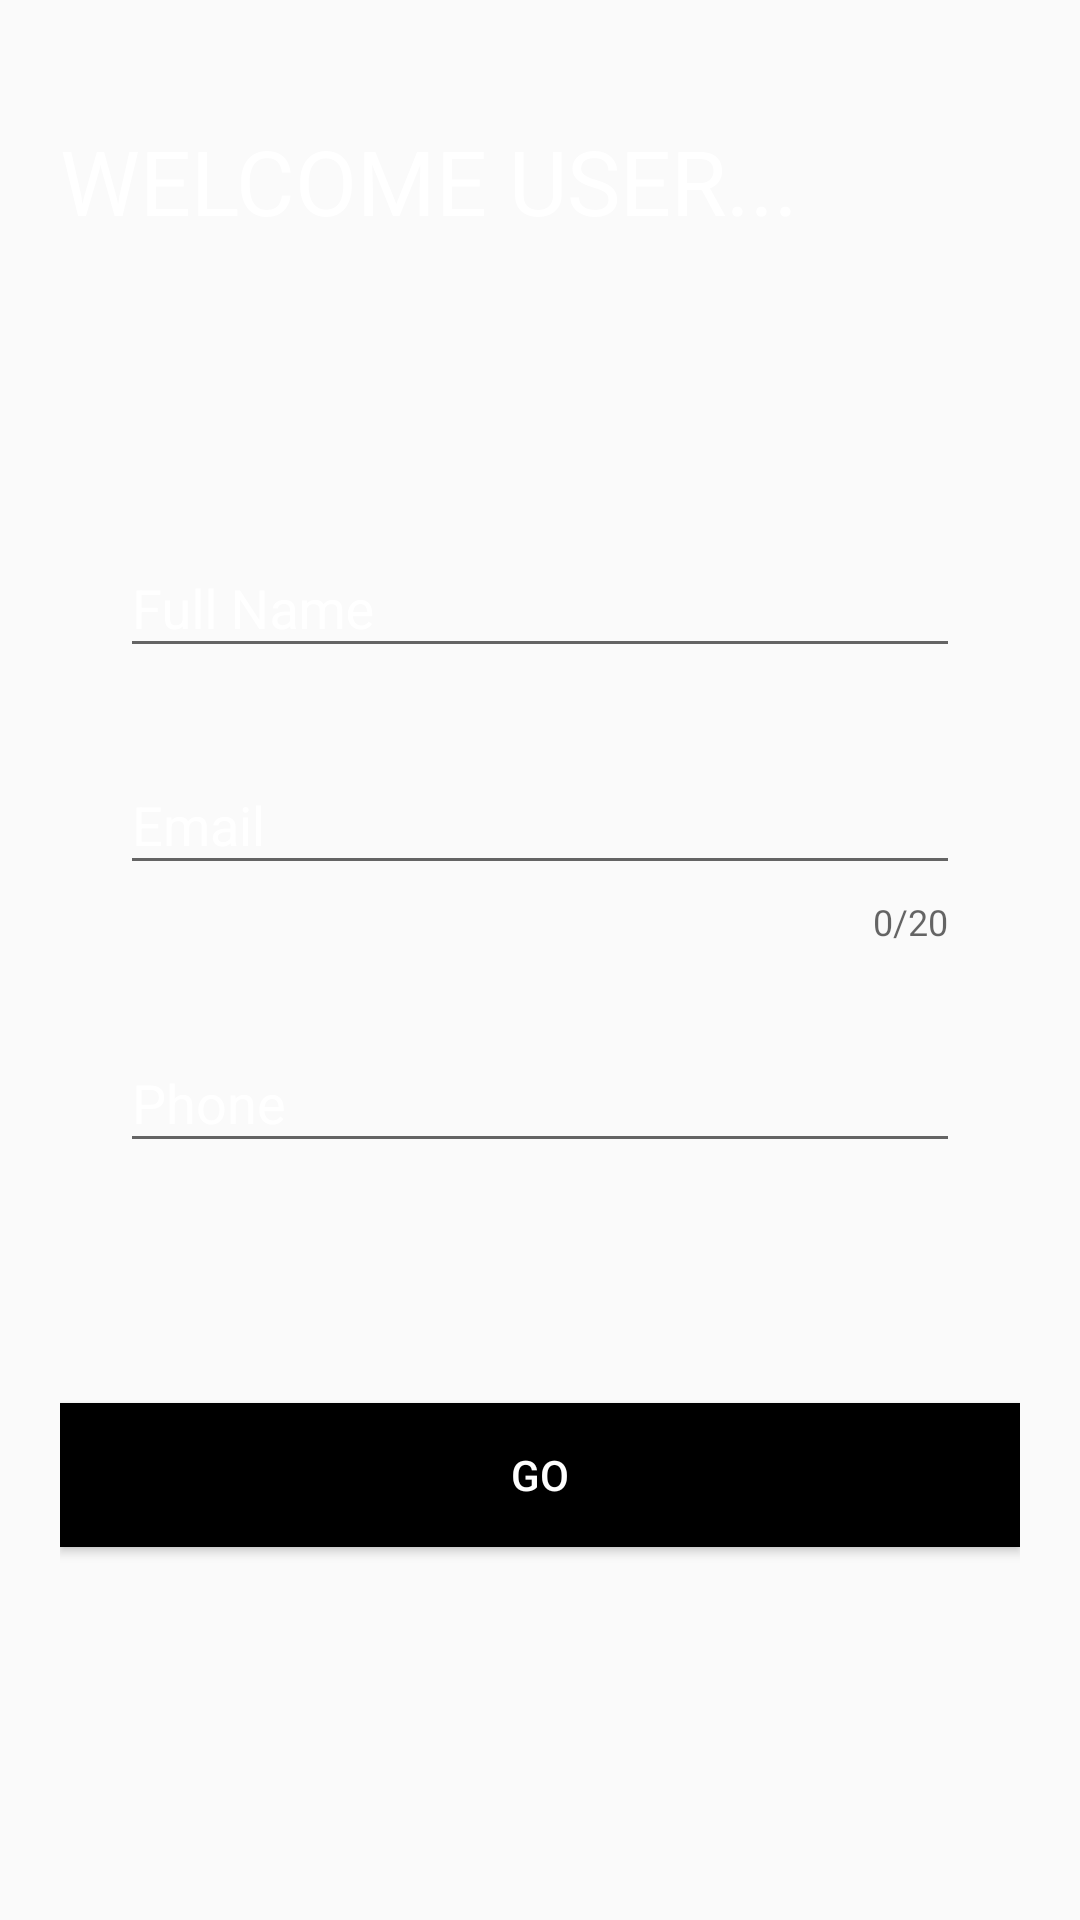

Here is an Android app screen rendered from its layout file. Give the layout XML and the strings, colors and styles it references.
<!-- AndroidManifest.xml: application theme AppTheme -->
<!-- res/layout/activity_sign_u_p.xml -->
<?xml version="1.0" encoding="utf-8"?>
<LinearLayout xmlns:android="http://schemas.android.com/apk/res/android"
    xmlns:app="http://schemas.android.com/apk/res-auto"
    xmlns:tools="http://schemas.android.com/tools"
    android:layout_width="match_parent"
    android:layout_height="match_parent"
    android:background="@drawable/teal"
    android:orientation="vertical"
    android:padding="20dp"
    tools:context=".activity.SignUP">

    <TextView
        android:layout_width="wrap_content"
        android:layout_height="wrap_content"


        android:layout_marginTop="20dp"

        android:text="WELCOME USER..."
        android:textColor="#FFFFFF"
        android:textSize="30sp" />

    <LinearLayout
        android:layout_width="match_parent"
        android:layout_height="wrap_content"
        android:layout_marginTop="40dp"
        android:background="@drawable/bg2"
        android:orientation="vertical"
        android:paddingStart="20dp"
        android:paddingLeft="20dp"
        android:paddingTop="30dp"
        android:paddingEnd="20dp"
        android:paddingRight="20dp"
        android:paddingBottom="30dp">

        <com.google.android.material.textfield.TextInputLayout
            android:id="@+id/name"
            android:layout_width="match_parent"
            android:layout_height="wrap_content"

            android:hint="Full Name"
            android:paddingTop="20dp"
            android:paddingBottom="10dp"
            android:textColorHint="#FFFFFF">

            <com.google.android.material.textfield.TextInputEditText

                android:layout_width="match_parent"
                android:layout_height="wrap_content"
                android:inputType="text"
                 />

            <com.google.android.material.textfield.TextInputLayout
                android:id="@+id/password1"

                android:layout_width="match_parent"
                android:layout_height="wrap_content"

                android:visibility="gone"
                app:passwordToggleEnabled="false">

                <com.google.android.material.textfield.TextInputEditText

                    android:layout_width="match_parent"
                    android:layout_height="wrap_content"
                    android:hint="Password"
                    android:inputType="textPassword" />
            </com.google.android.material.textfield.TextInputLayout>


        </com.google.android.material.textfield.TextInputLayout>

        <com.google.android.material.textfield.TextInputLayout
            android:id="@+id/username"

            android:layout_width="match_parent"
            android:layout_height="wrap_content"
            android:hint="Email"
            android:paddingTop="10dp"
            android:paddingBottom="10dp"
            android:textColorHint="#FFFFFF"
            app:counterEnabled="true"
            app:counterMaxLength="20">

            <com.google.android.material.textfield.TextInputEditText


                android:layout_width="match_parent"
                android:layout_height="wrap_content"
                android:inputType="text" />


        </com.google.android.material.textfield.TextInputLayout>

        <com.google.android.material.textfield.TextInputLayout
            android:id="@+id/Email"

            android:layout_width="match_parent"
            android:layout_height="wrap_content"
            android:textColorHint="#FFFFFF"
            android:visibility="gone">

            <com.google.android.material.textfield.TextInputEditText

                android:layout_width="match_parent"
                android:layout_height="wrap_content"
                android:hint="Email"
                android:inputType="text" />


        </com.google.android.material.textfield.TextInputLayout>

        <com.google.android.material.textfield.TextInputLayout
            android:id="@+id/phone"
            android:layout_width="match_parent"
            android:layout_height="wrap_content"
            android:paddingTop="10dp"
            android:paddingBottom="10dp"
            android:textColorHint="#FFFFFF">

            <com.google.android.material.textfield.TextInputEditText


                android:layout_width="match_parent"
                android:layout_height="wrap_content"
                android:hint="Phone"
                android:inputType="number"
                 />


        </com.google.android.material.textfield.TextInputLayout>

    </LinearLayout>

    <Button
        android:id="@+id/GO"
        android:layout_width="match_parent"
        android:layout_height="wrap_content"
        android:layout_marginTop="40dp"
        android:background="#000000"
        android:onClick="RegUser"
        android:text="GO"
        android:textColor="#fff"
        android:textColorHint="#FFFFFF" />

    <Button
        android:id="@+id/login"
        android:layout_width="match_parent"
        android:layout_height="wrap_content"
        android:background="#00000000"
        android:text="Already have an account? Login"
        android:visibility="gone" />


</LinearLayout>
<!-- resources referenced by this layout -->
<resources>
  <style name="AppTheme" parent="Theme.AppCompat.Light.NoActionBar">
          
          <item name="colorPrimary">@color/colorPrimary</item>
          <item name="colorPrimaryDark">@color/colorPrimaryDark</item>
          <item name="colorAccent">@color/colorAccent</item>
      </style>
  <color name="colorPrimary">#6200EE</color>
  <color name="colorPrimaryDark">#3700B3</color>
  <color name="colorAccent">#03DAC5</color>
</resources>
